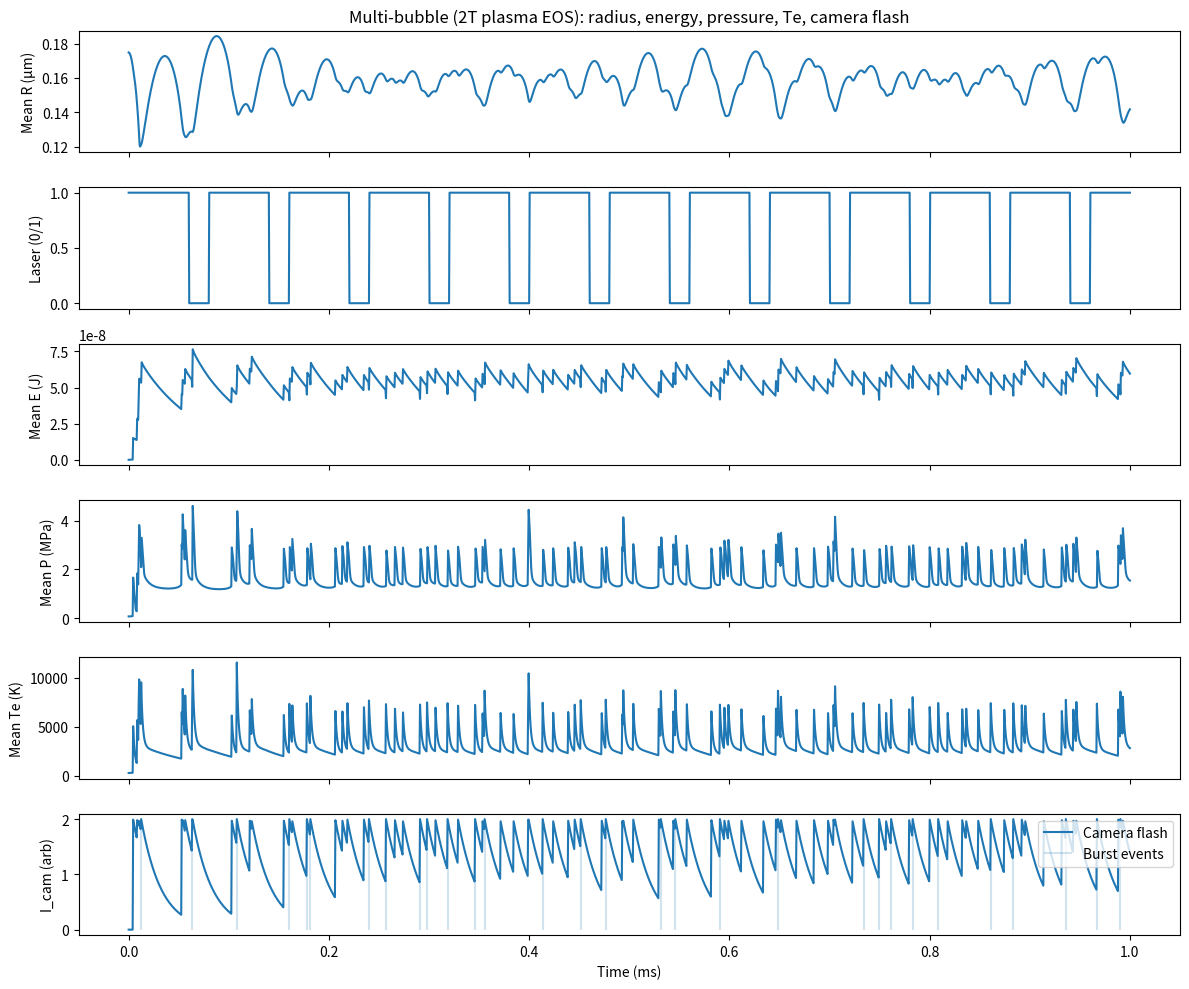

This chart was generated by the following Python code:
import numpy as np
import matplotlib.pyplot as plt
from dataclasses import dataclass

# ----------------------------
# Utilities
# ----------------------------
def sigmoid(z):
    return 1.0 / (1.0 + np.exp(-z))

@dataclass
class CameraModel:
    tau: float = 20e-6          # camera decay time (s)
    gain: float = 1e-3          # scaling from photon flux proxy -> intensity
    saturate: float = 2.0       # saturation level (arb)
    baseline: float = 0.0       # baseline intensity (arb)

    def step(self, I_prev, photon_rate, dt):
        # Simple first-order sensor response: dI/dt = -(I - baseline)/tau + gain*photon_rate
        dI = (-(I_prev - self.baseline) / self.tau + self.gain * photon_rate) * dt
        I = I_prev + dI
        return np.clip(I, 0.0, self.saturate)

# ----------------------------
# Physics blocks (2T + EOS + ionization)
# ----------------------------
@dataclass
class PlasmaEOS2T:
    # Gas/plasma constants (simple ideal mixture with ionization fraction)
    mu: float = 18.0            # mean molar mass (water vapor approx) [g/mol] (proxy)
    Z: float = 1.0              # mean ion charge state
    Te_ion: float = 1.2e4       # ionization threshold temperature [K]
    dTe_ion: float = 2.0e3      # smoothness of ionization turn-on [K]
    P_cap: float = 2.0e9        # pressure cap [Pa] (safety)
    kB: float = 1.380649e-23
    NA: float = 6.02214076e23

    def ion_fraction(self, Te):
        # Smooth logistic “ionization” switch (proxy for real Saha/CR model)
        # x_e ~ 0 below Te_ion, ~1 above
        return sigmoid((Te - self.Te_ion) / self.dTe_ion)

    def pressure(self, n0, Ti, Te):
        # Ideal mixture: P = n_i kB Ti + n_e kB Te
        # n_i ~ n0 ; n_e = x_e * Z * n0
        x = self.ion_fraction(Te)
        P = n0 * self.kB * Ti + (x * self.Z * n0) * self.kB * Te
        return np.minimum(P, self.P_cap), x

@dataclass
class TwoTempEnergyModel:
    Tamb: float = 300.0
    # Effective heat capacities per bubble (lumped, proxy)
    Ce: float = 3.0e-12         # J/K  (electron subsystem effective)
    Ci: float = 2.0e-11         # J/K  (ion/vapor subsystem effective)
    tau_ei: float = 2.0e-6      # e-i equilibration time (s)
    tau_cool_e: float = 20e-6   # electron cooling (s) (radiation+conduction proxy)
    tau_cool_i: float = 80e-6   # ion cooling (s)
    # Absorption -> electron heating fraction
    fe_abs_to_e: float = 0.9

    def step(self, Te, Ti, Pabs, dt):
        # Electron subsystem
        dTe_abs = (self.fe_abs_to_e * Pabs / self.Ce) * dt
        dTe_ei  = (-(Te - Ti) / self.tau_ei) * dt
        dTe_cool = (-(Te - self.Tamb) / self.tau_cool_e) * dt
        Te_new = Te + dTe_abs + dTe_ei + dTe_cool

        # Ion subsystem
        dTi_abs = ((1.0 - self.fe_abs_to_e) * Pabs / self.Ci) * dt
        dTi_ei  = ((Te - Ti) / self.tau_ei) * (self.Ce / self.Ci) * dt
        dTi_cool = (-(Ti - self.Tamb) / self.tau_cool_i) * dt
        Ti_new = Ti + dTi_abs + dTi_ei + dTi_cool

        # Floors
        Te_new = np.maximum(Te_new, 50.0)
        Ti_new = np.maximum(Ti_new, 50.0)
        return Te_new, Ti_new

# ----------------------------
# Bubble dynamics (stable Rayleigh-Plesset proxy + coupling)
# ----------------------------
@dataclass
class BubbleDynamics:
    rho: float = 1000.0         # kg/m^3 (water)
    mu: float = 1.0e-3          # Pa*s (viscosity)
    sigma: float = 0.072        # N/m surface tension
    P0: float = 1.0e5           # Pa ambient
    c: float = 1500.0           # m/s sound speed (water)
    # collapse / numerical safety
    R_min: float = 5e-8         # 0.05 µm
    R_max: float = 3e-5         # 30 µm
    dR_max: float = 250.0       # m/s clamp
    accel_cap: float = 2e10     # m/s^2 clamp (safety)

    def step(self, R, dR, P_drive, P_couple, dt):
        # Total pressure inside minus outside
        # Outside pressure = P0 + viscous + surface terms
        # Use a stable “RP-like” second-order ODE:
        # d2R ~ (P_in - P_out)/rho - (3/2)(dR^2)/R  - (4mu/rho)(dR/R) - (2sigma)/(rho R)
        # This is simplified but bounded.

        R_safe = np.maximum(R, self.R_min)

        P_out = self.P0 + (4.0 * self.mu * dR / R_safe) + (2.0 * self.sigma / R_safe)
        P_in = P_drive + P_couple

        rhs = (P_in - P_out) / self.rho - 1.5 * (dR * dR) / R_safe
        rhs = np.clip(rhs, -self.accel_cap, self.accel_cap)

        dR_new = dR + rhs * dt
        dR_new = np.clip(dR_new, -self.dR_max, self.dR_max)

        R_new = R + dR_new * dt
        R_new = np.clip(R_new, self.R_min, self.R_max)

        return R_new, dR_new

# ----------------------------
# Laser + absorption + burst->photons
# ----------------------------
@dataclass
class LaserModel:
    # Duty-cycle modulation
    period: float = 80e-6
    on_frac: float = 0.75
    # Power absorbed per bubble (proxy); scaled by absorption factor
    Pin: float = 2.0e-3         # W effective per bubble (NOT the macroscopic laser power)
    abs_base: float = 0.25      # baseline absorption fraction
    skin_depth: float = 1.0e-7  # m
    abs_R_scale: float = 2.0e-6 # m (bigger bubbles absorb more in this proxy)

    def laser_on(self, t):
        phase = (t % self.period) / self.period
        return 1.0 if phase < self.on_frac else 0.0

    def absorbed_power(self, laser_flag, R):
        # Bounded absorption model:
        # - increases with R (more intercept)
        # - limited by skin-depth factor (thin absorption at small R)
        # - total fraction clipped to [0, 0.95]
        frac_R = 1.0 - np.exp(-R / self.abs_R_scale)
        frac_skin = 1.0 - np.exp(-R / self.skin_depth)
        frac = self.abs_base * frac_R * (0.3 + 0.7 * frac_skin)
        frac = np.clip(frac, 0.0, 0.95)
        return laser_flag * self.Pin * frac, frac

@dataclass
class BurstModel:
    R_collapse: float = 1.5e-7      # collapse threshold (m)
    quench_frac: float = 0.75       # fraction of stored thermal energy removed on burst
    burst_to_rad: float = 0.08      # fraction of burst energy emitted as light
    wavelength_nm: float = 550.0    # representative visible wavelength for photon energy
    burst_cool_Te_kick: float = 4e4 # extra Te kick during burst (K), proxy

    def photon_energy(self):
        # E_ph = hc/lambda
        h = 6.62607015e-34
        c = 299792458.0
        lam = self.wavelength_nm * 1e-9
        return h * c / lam

# ----------------------------
# Multi-bubble coupling
# ----------------------------
@dataclass
class CouplingModel:
    # Simple pressure/shock coupling: each bubble feels weighted sum of neighbors' pressure fluctuations
    k_couple: float = 0.25
    length: float = 2.5e-6       # characteristic decay length (m)
    max_couple: float = 5e8      # Pa cap

    def build_weights(self, positions):
        # positions: (N,3)
        N = positions.shape[0]
        d = positions[:, None, :] - positions[None, :, :]
        r = np.linalg.norm(d, axis=2)
        # Avoid self
        r = np.maximum(r, 1e-12)
        W = np.exp(-r / self.length) / r
        np.fill_diagonal(W, 0.0)
        # Normalize rows so k_couple acts like a gain
        row_sum = W.sum(axis=1, keepdims=True) + 1e-30
        Wn = W / row_sum
        return Wn

    def coupled_pressure(self, W, P_drive):
        # Use deviations from mean as a “shock-like” coupling
        dP = P_drive - P_drive.mean()
        P_c = self.k_couple * (W @ dP)
        return np.clip(P_c, -self.max_couple, self.max_couple)

# ----------------------------
# Main simulation
# ----------------------------
def run_multibubble_2T_plasma(
    N=8,
    t_end=1.0e-3,
    dt=1.0e-7,
    stride=5,
    seed=2
):
    rng = np.random.default_rng(seed)

    # Models
    eos = PlasmaEOS2T(Te_ion=1.2e4, dTe_ion=2.0e3, P_cap=2.0e9)
    thermal = TwoTempEnergyModel(Ce=3e-12, Ci=2e-11, tau_ei=2.0e-6, tau_cool_e=20e-6, tau_cool_i=80e-6)
    dyn = BubbleDynamics(R_min=5e-8, R_max=3e-5, dR_max=250.0)
    laser = LaserModel(period=80e-6, on_frac=0.75, Pin=2.0e-3, abs_base=0.35)
    burst = BurstModel(R_collapse=1.5e-7, quench_frac=0.75, burst_to_rad=0.08, wavelength_nm=550.0)
    cam = CameraModel(tau=20e-6, gain=1e-3, saturate=2.0)
    couple = CouplingModel(k_couple=0.25, length=2.5e-6, max_couple=5e8)

    # Bubble positions (random cluster)
    pos = rng.normal(scale=2.0e-6, size=(N, 3))
    W = couple.build_weights(pos)

    # Initial states
    R = np.full(N, 1.8e-7) + rng.normal(scale=0.2e-7, size=N)
    R = np.clip(R, dyn.R_min, dyn.R_max)
    dR = np.zeros(N)

    Te = np.full(N, thermal.Tamb)
    Ti = np.full(N, thermal.Tamb)

    # “Mass” in bubble (proxy): choose number of neutral particles fixed
    # n0 depends on volume, so pressure rises when R shrinks (physically consistent trend)
    # Choose N_particles so that at R~0.2 µm, n0 ~ 1e25 m^-3 (dense vapor proxy)
    R_ref = 2.0e-7
    V_ref = (4/3) * np.pi * R_ref**3
    n_ref = 1.0e25
    N_particles = n_ref * V_ref  # per bubble, fixed

    # Energy bookkeeping (store a scalar internal energy proxy per bubble)
    # Track E as "thermal energy above ambient" in the two subsystems
    E = np.zeros(N)

    # Camera intensity (global sum of bubble flashes)
    I_cam = 0.0

    # History (downsampled)
    steps = int(np.ceil(t_end / dt))
    store_n = steps // stride + 1

    t_hist = np.zeros(store_n)
    Rm_hist = np.zeros(store_n)
    Em_hist = np.zeros(store_n)
    Pm_hist = np.zeros(store_n)
    Tem_hist = np.zeros(store_n)
    I_hist = np.zeros(store_n)
    laser_hist = np.zeros(store_n)
    bursts_hist = np.zeros(store_n)

    # Burst detection
    total_bursts = 0
    hv = burst.photon_energy()

    si = 0
    for k in range(steps + 1):
        t = k * dt

        # Laser modulation (scalar flag)
        L = laser.laser_on(t)

        # Absorbed power per bubble
        Pabs, abs_frac = laser.absorbed_power(L, R)

        # Two-temperature update
        Te, Ti = thermal.step(Te, Ti, Pabs, dt)

        # Internal energy proxy (above ambient)
        E = thermal.Ce * (Te - thermal.Tamb) + thermal.Ci * (Ti - thermal.Tamb)
        E = np.maximum(E, 0.0)

        # Number density from fixed particle count and current volume
        V = (4/3) * np.pi * np.maximum(R, dyn.R_min)**3
        n0 = N_particles / V

        # Plasma EOS pressure + ionization fraction
        P_drive, xion = eos.pressure(n0, Ti, Te)

        # Multi-bubble coupling pressure
        P_couple = couple.coupled_pressure(W, P_drive)

        # Bubble dynamics step
        R_prev = R.copy()
        dR_prev = dR.copy()
        R, dR = dyn.step(R, dR, P_drive, P_couple, dt)

        # Collapse-triggered burst: downward crossing of R_collapse
        crossed = (R_prev > burst.R_collapse) & (R <= burst.R_collapse) & (dR_prev < 0)

        burst_energy = np.zeros(N)
        if np.any(crossed):
            # Define burst energy as a fraction of stored internal energy + collapse kinetic proxy
            # Kinetic proxy ~ 0.5 rho (4πR^3/3) dR^2
            Vc = (4/3) * np.pi * np.maximum(R_prev[crossed], dyn.R_min)**3
            K = 0.5 * dyn.rho * Vc * (dR_prev[crossed] ** 2)

            Eb = 0.35 * E[crossed] + 0.25 * K  # stable, bounded
            burst_energy[crossed] = Eb

            # Quench (remove energy)
            E[crossed] *= (1.0 - burst.quench_frac)

            # Apply a Te "kick" to push ionization transiently (proxy for discharge)
            Te[crossed] = np.minimum(Te[crossed] + burst.burst_cool_Te_kick, 2.0e5)

            # Recompute Ti from remaining energy budget (keep consistent-ish)
            # Allocate remaining E mainly to ions
            E_rem = np.maximum(E[crossed], 0.0)
            Ti[crossed] = thermal.Tamb + (E_rem / (thermal.Ci + 1e-30))
            Ti[crossed] = np.clip(Ti[crossed], 50.0, 2.0e5)

            total_bursts += int(crossed.sum())

        # Convert burst energy -> photon rate -> camera
        # Photon count ~ (eta_rad * Eb) / hv ; treat as delta-like injection spread over dt
        photon_rate = (burst.burst_to_rad * burst_energy.sum()) / (hv * dt + 1e-30)
        I_cam = cam.step(I_cam, photon_rate, dt)

        # Store downsampled
        if (k % stride) == 0:
            t_hist[si] = t
            Rm_hist[si] = R.mean()
            Em_hist[si] = E.mean()
            Pm_hist[si] = P_drive.mean() * 1e-6   # MPa
            Tem_hist[si] = Te.mean()
            I_hist[si] = I_cam
            laser_hist[si] = L
            bursts_hist[si] = 1.0 if np.any(crossed) else 0.0
            si += 1

    out = {
        "t": t_hist[:si],
        "R_mean": Rm_hist[:si],
        "E_mean": Em_hist[:si],
        "P_mean_MPa": Pm_hist[:si],
        "Te_mean": Tem_hist[:si],
        "I_cam": I_hist[:si],
        "laser": laser_hist[:si],
        "burst_flag": bursts_hist[:si],
        "total_bursts": total_bursts
    }
    return out

# ----------------------------
# Plotting
# ----------------------------
def plot_results(out, title="Multi-bubble 2T plasma EOS + ionization + camera"):
    t = out["t"]
    # Convert time axis to ms if long enough
    t_ms = t * 1e3

    fig, ax = plt.subplots(6, 1, figsize=(12, 10), sharex=True)

    ax[0].plot(t_ms, out["R_mean"] * 1e6)
    ax[0].set_ylabel("Mean R (µm)")
    ax[0].set_title(title)

    ax[1].plot(t_ms, out["laser"])
    ax[1].set_ylabel("Laser (0/1)")

    ax[2].plot(t_ms, out["E_mean"])
    ax[2].set_ylabel("Mean E (J)")

    ax[3].plot(t_ms, out["P_mean_MPa"])
    ax[3].set_ylabel("Mean P (MPa)")

    ax[4].plot(t_ms, out["Te_mean"])
    ax[4].set_ylabel("Mean Te (K)")

    ax[5].plot(t_ms, out["I_cam"], label="Camera flash")
    # show burst events as faint markers
    burst_mask = out["burst_flag"] > 0
    if np.any(burst_mask):
        ax[5].vlines(t_ms[burst_mask], 0, np.max(out["I_cam"]) + 1e-30, alpha=0.2, label="Burst events")
    ax[5].set_ylabel("I_cam (arb)")
    ax[5].set_xlabel("Time (ms)")
    ax[5].legend(loc="upper right")

    plt.tight_layout()
    plt.show()

# ----------------------------
# Run
# ----------------------------
if __name__ == "__main__":
    out = run_multibubble_2T_plasma(
        N=8,
        t_end=1.0e-3,     # 1 ms
        dt=1.0e-7,        # 0.1 µs step
        stride=5,
        seed=2
    )
    print(f"Done. Total bursts (all bubbles): {out['total_bursts']}")
    print(f"Stored points: {len(out['t'])}")
    plot_results(out, title="Multi-bubble (2T plasma EOS): radius, energy, pressure, Te, camera flash")
